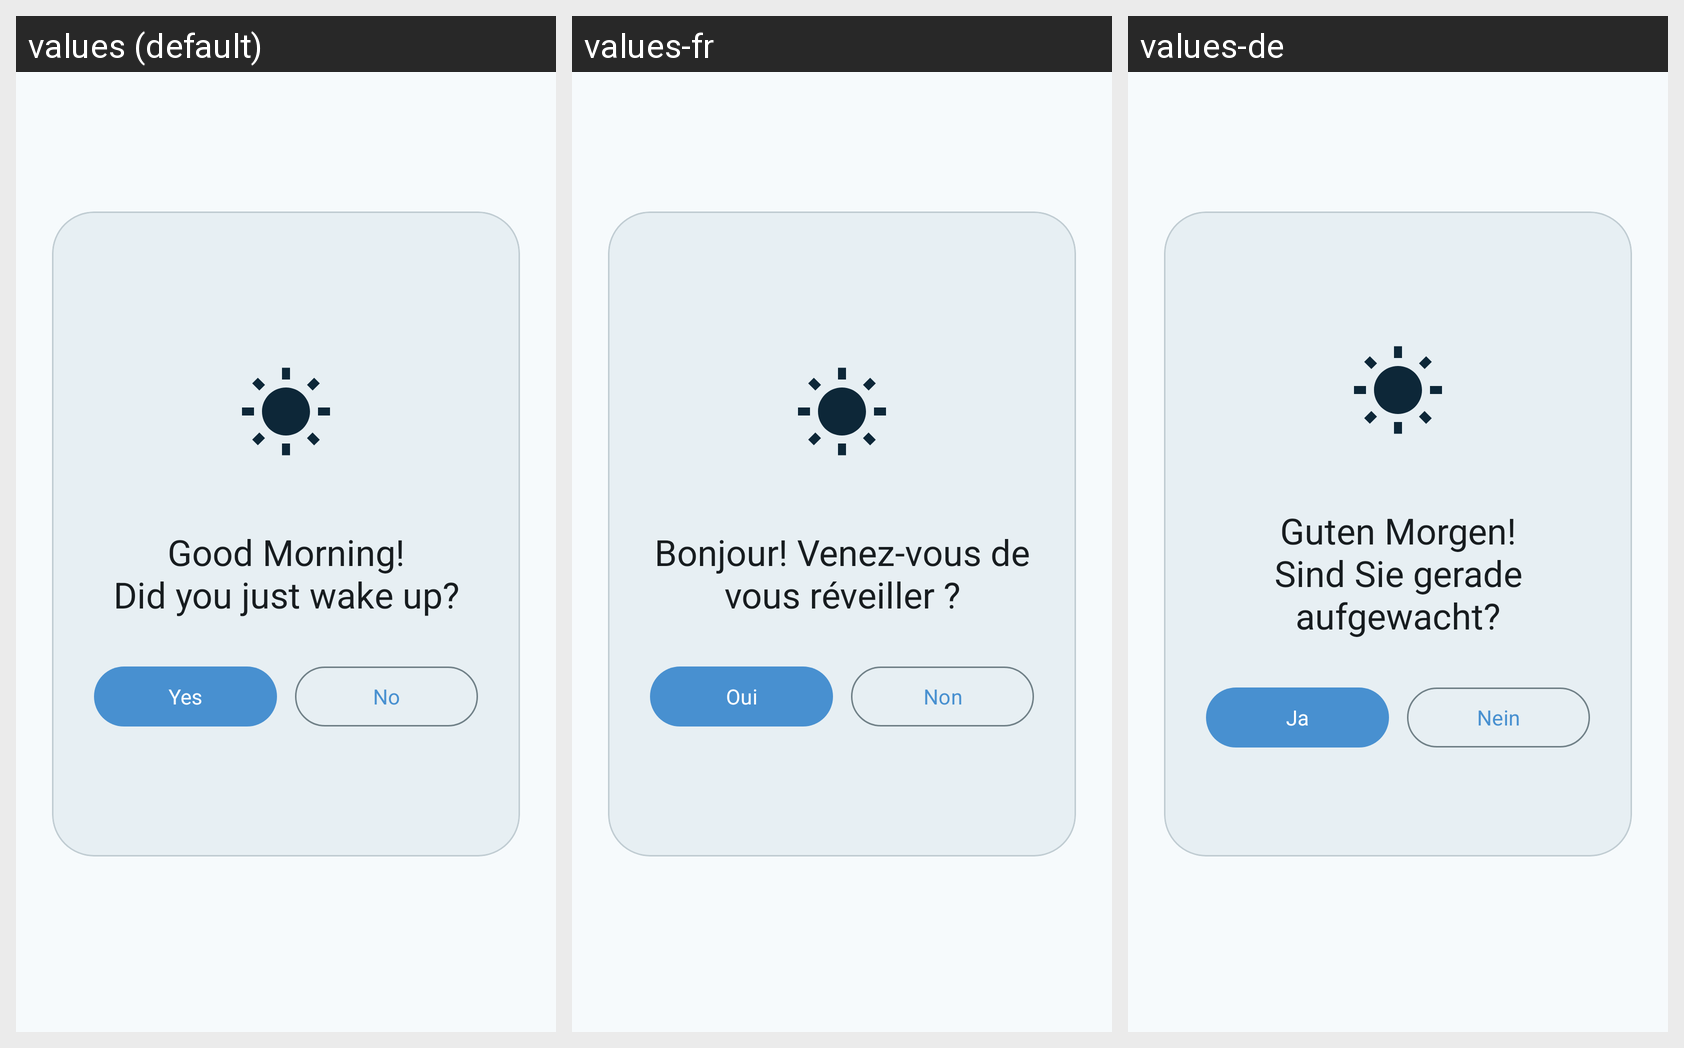

Here is an Android app screen in its default locale and in the app's own translations. Write out the translated-string differences for the strings that appear on this screen.
Android screen res/layout/fragment_wakeup.xml rendered under 3 locales, left to right: values (default), values-fr, values-de. Device: Nexus 5 (rendered at 1080×1920; each locale shown at half size, 540×960, under a caption strip naming it); theme AppTheme.
Strings drawn on this screen, with the default value and each locale's value (text and hints the layout hard-codes, and strings that could not be matched under every locale, appear in the picture but are not listed):

wakeup_message
  values: Good Morning!
      Did you just wake up?
  values-fr: Bonjour! Venez-vous de vous réveiller ?
  values-de: Guten Morgen!
      Sind Sie gerade aufgewacht?

yes
  values: Yes
  values-fr: Oui
  values-de: Ja

no
  values: No
  values-fr: Non
  values-de: Nein
